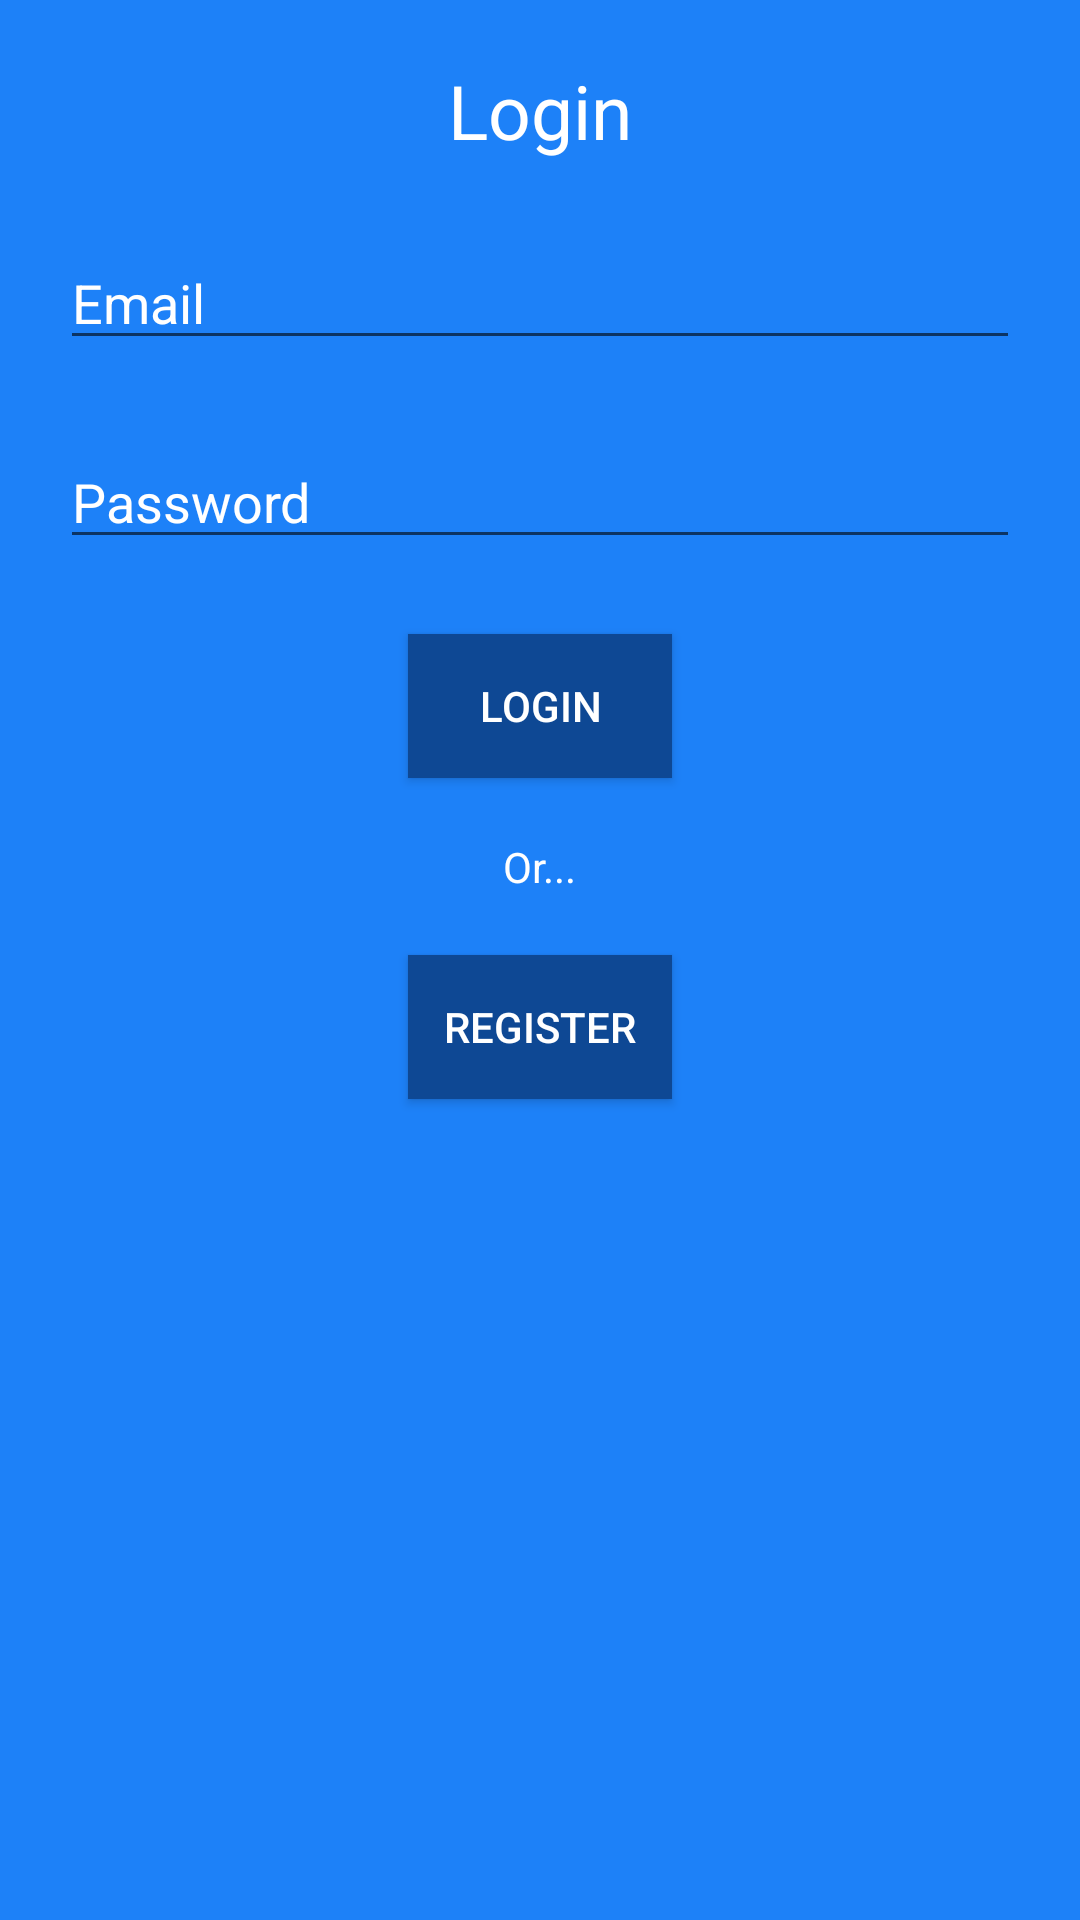

The Android layout XML behind this screen, and the referenced resources:
<!-- AndroidManifest.xml: application theme AppTheme -->
<!-- res/layout/activity_login.xml -->
<?xml version="1.0" encoding="utf-8"?>
<LinearLayout xmlns:android="http://schemas.android.com/apk/res/android"
    xmlns:app="http://schemas.android.com/apk/res-auto"
    xmlns:tools="http://schemas.android.com/tools"
    android:layout_width="match_parent"
    android:layout_height="match_parent"
    tools:context=".LoginActivity"
    android:background="@color/colorPrimary">

    <ImageView
        android:layout_width="wrap_content"
        android:layout_height="wrap_content" />

    <LinearLayout
        android:layout_width="match_parent"
        android:layout_height="match_parent"
        android:orientation="vertical"
        android:layout_margin="20dp">
        <TextView
            android:layout_width="wrap_content"
            android:layout_height="wrap_content"
            android:text="@string/login"
            android:layout_gravity="center"
            android:textColor="@color/white"
            android:textSize="25sp"
            android:layout_marginBottom="25dp"/>
        <EditText
            android:id="@+id/login_email_field"
            android:layout_marginBottom="25dp"
            android:layout_width="match_parent"
            android:layout_height="wrap_content"
            android:hint="@string/email_hint"/>

        <EditText
            android:id="@+id/login_password_field"
            android:layout_width="match_parent"
            android:layout_height="wrap_content"
            android:layout_marginBottom="25dp"
            android:hint="@string/password_hint"/>

        <Button
            android:id="@+id/login_login_btn"
            android:layout_width="wrap_content"
            android:layout_height="wrap_content"
            android:text="@string/login"
            android:layout_gravity="center"
            android:background="@color/colorPrimaryDark"
            android:textColor="@color/white"/>
        <TextView
            android:layout_width="wrap_content"
            android:layout_height="wrap_content"
            android:layout_marginVertical="20dp"
            android:text="@string/or"
            android:textColor="@color/white"
            android:layout_gravity="center"/>
        <Button
            android:id="@+id/login_register_btn"
            android:layout_width="wrap_content"
            android:layout_height="wrap_content"
            android:text="@string/register"
            android:layout_gravity="center"
            android:background="@color/colorPrimaryDark"
            android:textColor="@color/white"/>
    </LinearLayout>

</LinearLayout>
<!-- resources referenced by this layout -->
<resources>
  <color name="colorPrimary">#1D81F8</color>
  <color name="colorPrimaryDark">#0E4894</color>
  <color name="white">#ffffff</color>
  <string name="email_hint">Email</string>
  <string name="login">Login</string>
  <string name="or">Or...</string>
  <string name="password_hint">Password</string>
  <string name="register">Register</string>
  <style name="AppTheme" parent="Theme.AppCompat.Light.NoActionBar">
          
          <item name="colorPrimary">@color/colorPrimary</item>
          <item name="colorPrimaryDark">@color/colorPrimaryDark</item>
          <item name="colorAccent">@color/colorAccent</item>
          <item name="android:textColorHint">@color/white</item>
      </style>
  <color name="colorAccent">#CE0029</color>
</resources>
